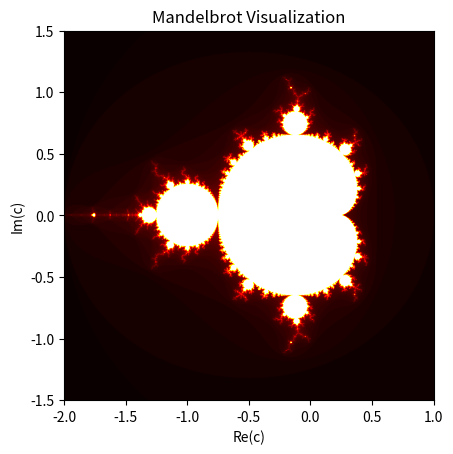

Here is the Python script that generated this plot:
# from youtube tutorial by NeuralNine 
import numpy as np
import matplotlib.pyplot as plt

def mandelbrot(c, max_iter):
    z = 0
    for n in range(max_iter):
        if abs(z) > 2:
            return n
        z = z * z + c
    return max_iter

def mandelbrot_set(xmin, xmax, ymin, ymax, width, height, max_iter):
    # linspace function is used to generate evenly spaced numbers over a specified interval
    x = np.linspace(xmin, xmax, width)
    y = np.linspace(ymin, ymax, height)
    mset = np.zeros((height, width))

    for i in range(height):
        for j in range(width):
            c = complex(x[j], y[i])
            mset[i, j] = mandelbrot(c, max_iter)
            print(f'mset[{i}][{j}]: {mset[i,j]}')
    
    return mset

xmin, xmax, ymin, ymax = -2.0, 1.0, -1.5, 1.5
width, height = 1000, 1000
max_iter = 100

mandelbrot_image = mandelbrot_set(xmin, xmax, ymin, ymax, width, height, max_iter)
plt.imshow(mandelbrot_image, extent=[xmin, xmax, ymin, ymax], cmap='hot')
plt.title('Mandelbrot Visualization')
plt.xlabel('Re(c)')
plt.ylabel('Im(c)')
plt.show()